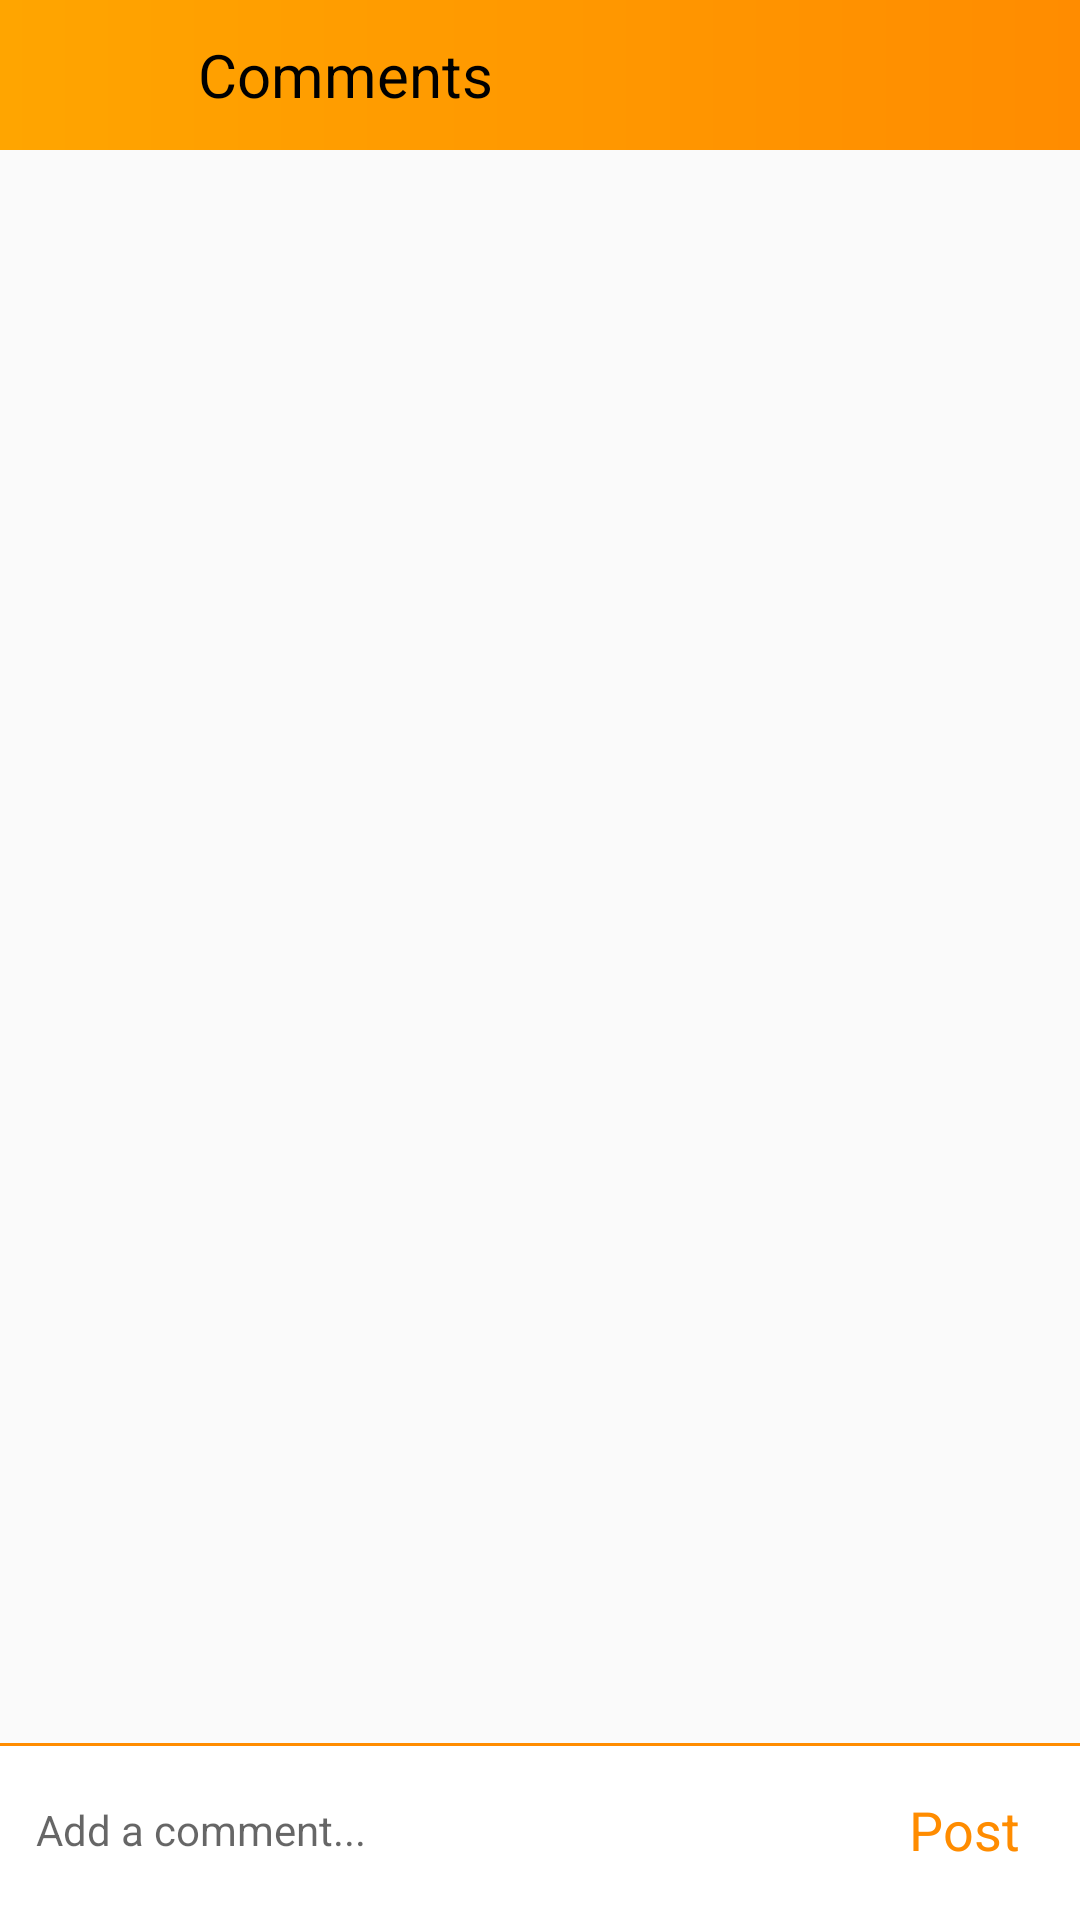

Produce the Android XML layout that renders to this screen, including the resource entries it uses.
<!-- AndroidManifest.xml: application theme AppTheme -->
<!-- res/layout/fragment_view_comment.xml -->
<?xml version="1.0" encoding="utf-8"?>
<RelativeLayout xmlns:android="http://schemas.android.com/apk/res/android"
    android:layout_width="match_parent"
    android:layout_height="match_parent">

    <RelativeLayout
        android:layout_width="match_parent"
        android:layout_height="50dp"
        android:id="@+id/relLayout1">

        <include layout="@layout/snippet_comments_toolbar"/>

    </RelativeLayout>

    <RelativeLayout
        android:layout_width="match_parent"
        android:layout_height="match_parent"
        android:id="@+id/relLayout2"
        android:layout_below="@+id/relLayout1"
        android:layout_marginBottom="60dp">

        <ListView
            android:layout_width="match_parent"
            android:layout_height="match_parent"
            android:id="@+id/listView">

        </ListView>

    </RelativeLayout>

    <RelativeLayout
        android:layout_width="match_parent"
        android:layout_height="60dp"
        android:id="@+id/relLayout3"
        android:layout_alignParentBottom="true"
        android:background="@drawable/white_grey_border_top">


        <EditText
            android:layout_width="match_parent"
            android:layout_height="wrap_content"
            android:padding="2dp"
            android:background="@null"
            android:layout_marginStart="10dp"
            android:layout_marginRight="50dp"
            android:layout_marginLeft="5dp"
            android:layout_centerVertical="true"
            android:hint="Add a comment..."
            android:textSize="14sp"
            android:id="@+id/comment"/>

        <TextView
            android:layout_width="wrap_content"
            android:layout_height="wrap_content"
            android:text="Post"
            android:layout_alignParentRight="true"
            android:layout_centerVertical="true"
            android:layout_marginEnd="20dp"
            android:id="@+id/tvPostComment"
            android:textColor="@color/dark_orange"
            android:textSize="18sp"/>

    </RelativeLayout>


</RelativeLayout>
<!-- res/layout/snippet_comments_toolbar.xml (included above) -->
<merge xmlns:android="http://schemas.android.com/apk/res/android"
    >

    <android.support.design.widget.AppBarLayout
        android:layout_width="match_parent"
        android:layout_height="50dp"
        android:background="@drawable/gradient_color"
        >

        <android.support.v7.widget.Toolbar
            android:layout_width="match_parent"
            android:layout_height="wrap_content"
            android:id="@+id/profileToolBar">

            <RelativeLayout
                android:layout_width="match_parent"
                android:layout_height="match_parent">

                <ImageView
                    android:layout_width="30dp"
                    android:layout_height="30dp"
                    android:layout_marginEnd="20dp"
                    android:layout_centerVertical="true"
                    android:id="@+id/backArrow"
                    android:src="@drawable/ic_backarrow"/>


                <TextView
                    android:layout_width="wrap_content"
                    android:layout_height="wrap_content"
                    android:text="Comments"
                    android:layout_toRightOf="@+id/backArrow"
                    android:layout_marginRight="15dp"
                    android:textSize="20sp"
                    android:textColor="@color/black"
                    android:layout_centerVertical="true"
                    android:id="@+id/tvNext"
                    />




            </RelativeLayout>


        </android.support.v7.widget.Toolbar>



    </android.support.design.widget.AppBarLayout>

</merge>
<!-- resources referenced by this layout -->
<resources>
  <color name="black">#000000</color>
  <color name="dark_orange">#FF8C00</color>
  <!-- drawable gradient_color (drawable) -->
  <shape xmlns:android="http://schemas.android.com/apk/res/android"
      android:shape="rectangle">
      <gradient
          android:startColor="@color/orange"
          android:endColor="@color/dark_orange"
          android:angle="0" />
  </shape>
  <!-- drawable white_grey_border_top (drawable) -->
  <?xml version="1.0" encoding="utf-8"?>
  <layer-list xmlns:android="http://schemas.android.com/apk/res/android"
      android:layout_height="1dp"
      android:layout_width="match_parent">
  
      <item
          android:bottom="-1dp"
          android:top="1dp"
          android:left="-1dp"
          android:right="-1dp">
  
          <shape
              android:shape="rectangle">
              <stroke
                  android:width="1dp"
                  android:color="@color/dark_orange" />
  
              <solid
                  android:color="@color/white" />
          </shape>
  
      </item>
  
  </layer-list>
  <style name="AppTheme" parent="Theme.AppCompat.Light.NoActionBar">
          
          <item name="colorPrimary">@color/colorPrimary</item>
          <item name="colorPrimaryDark">@color/colorPrimaryDark</item>
          <item name="colorAccent">@color/dark_orange</item>
      </style>
  <color name="orange">#FFA500</color>
  <color name="white">#ffffff</color>
  <color name="colorPrimary">#ffffff  </color>
  <color name="colorPrimaryDark">#000000</color>
</resources>
